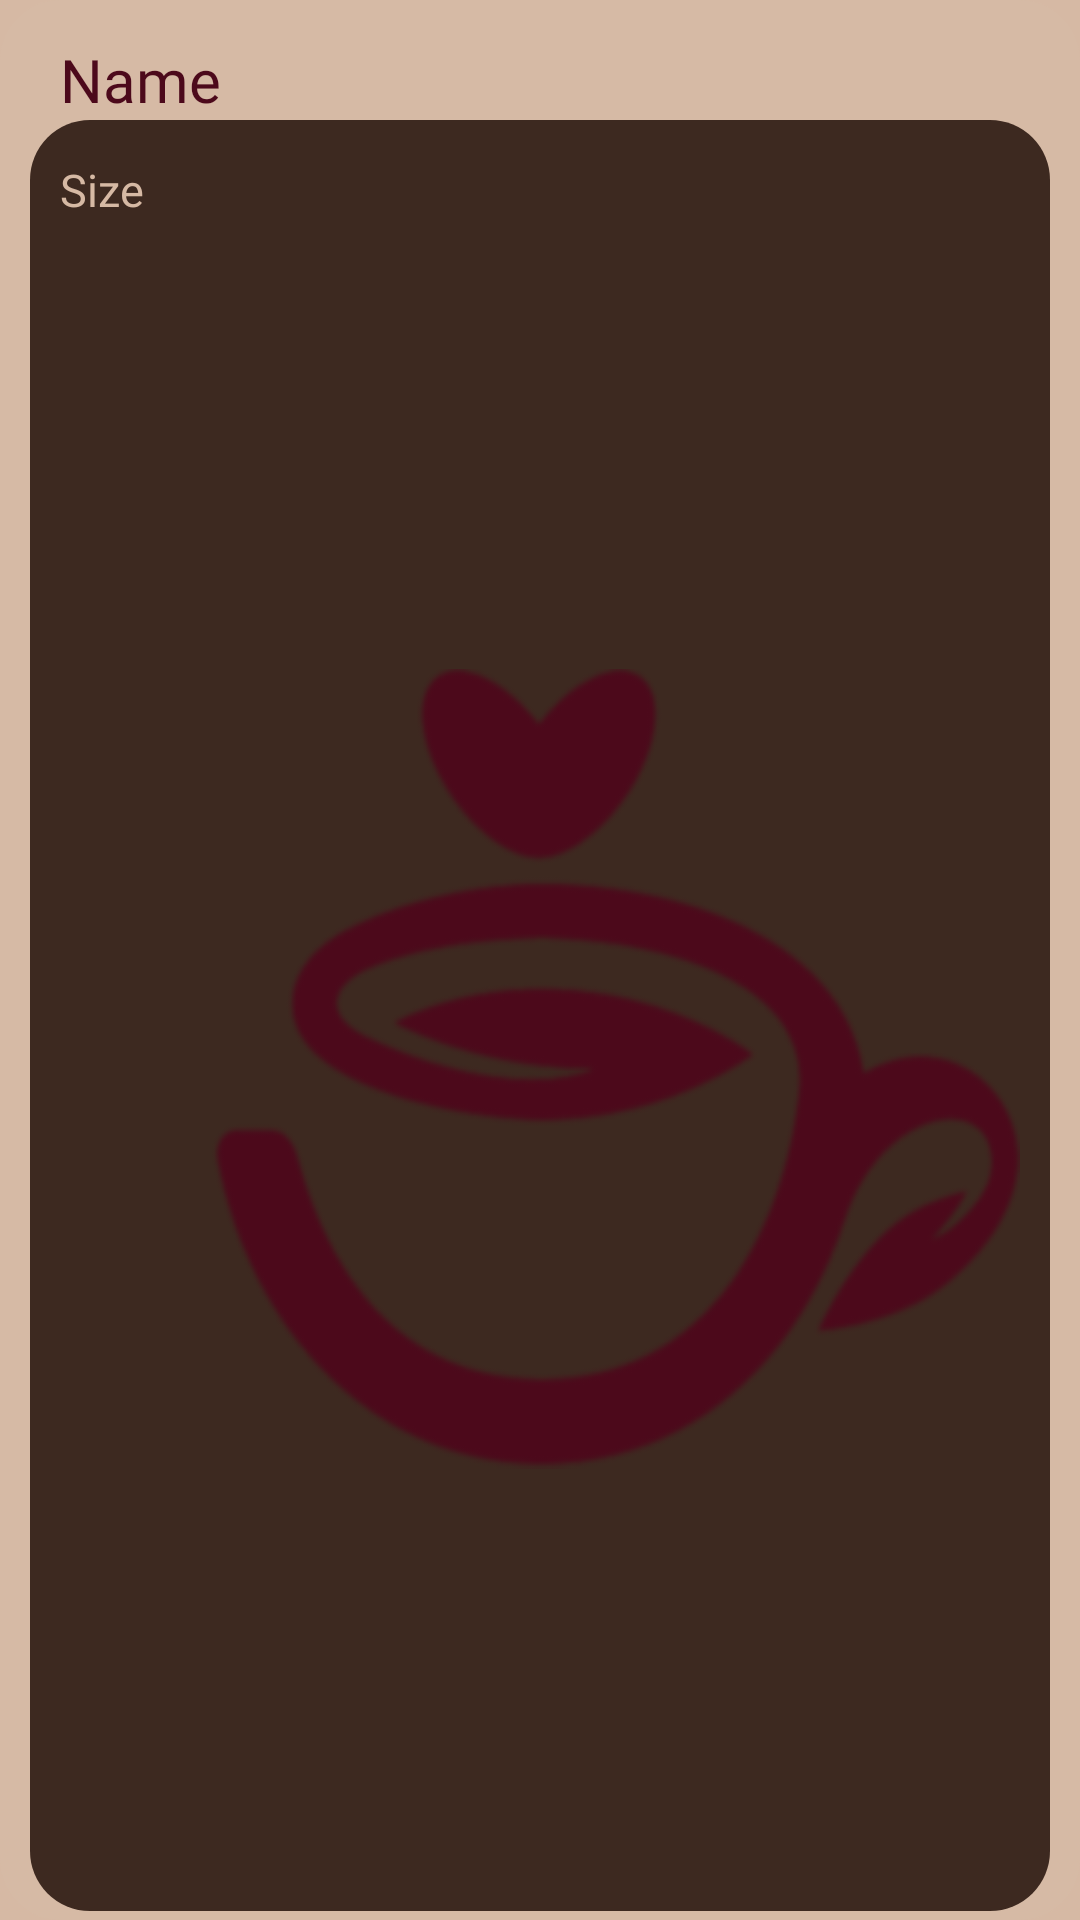

Android layout source for this screen:
<!-- AndroidManifest.xml: application theme AppTheme -->
<!-- res/layout/grid_item.xml -->
<?xml version="1.0" encoding="utf-8"?>

<androidx.constraintlayout.widget.ConstraintLayout
    xmlns:android="http://schemas.android.com/apk/res/android"
    xmlns:app="http://schemas.android.com/apk/res-auto"
    xmlns:tools="http://schemas.android.com/tools"
    android:layout_width="match_parent"
    android:layout_height="match_parent">

    <RelativeLayout
        android:layout_width="wrap_content"
        android:layout_height="wrap_content"
        tools:ignore="MissingConstraints"
        android:background="@drawable/rounded_new_background"
        >

        <TextView
            android:id="@+id/nameDrinkables"
            android:layout_width="wrap_content"
            android:layout_height="wrap_content"
            android:fontFamily="@font/roboto_bold"
            android:textColor="@color/colorAccent"
            android:textSize="20sp"
            app:layout_constraintTop_toTopOf="parent"
            android:layout_marginTop="10dp"
            app:layout_constraintStart_toStartOf="parent"
            android:layout_marginStart="10dp"
            android:layout_alignParentStart="true"
            android:layout_alignParentTop="true"
            android:text="Name"
            />

        <RelativeLayout
            android:id="@+id/extra"
            android:layout_width="wrap_content"
            android:layout_height="wrap_content"
            android:layout_below="@id/nameDrinkables"
            android:background="@drawable/background_coffee"
            tools:ignore="MissingConstraints">

            <TextView
                android:id="@+id/sizeDrinkables"
                android:layout_width="wrap_content"
                android:layout_height="wrap_content"
                android:layout_marginTop="10dp"
                android:fontFamily="@font/roboto_bold"
                android:text="Size"
                android:textColor="@color/colorBackground"
                android:textSize="15sp"
                app:layout_constraintStart_toStartOf="parent"
                app:layout_constraintTop_toTopOf="@id/extra"
                tools:ignore="NotSibling" />


            <ImageView
                android:id="@+id/imageDrinkables"
                android:layout_width="match_parent"
                android:layout_height="match_parent"
                android:layout_below="@id/sizeDrinkables"
                android:layout_marginTop="5dp"
                app:layout_constraintTop_toTopOf="@id/sizeDrinkables"
                android:src="@drawable/ic_launcher_foreground" />

            <TextView
                android:id="@+id/priceDrinkables"
                android:layout_width="wrap_content"
                android:layout_height="wrap_content"
                android:layout_below="@id/imageDrinkables"
                android:layout_alignParentLeft="true"
                android:layout_alignParentEnd="true"
                android:layout_marginTop="50dp"
                android:fontFamily="@font/roboto_bold"
                android:gravity="center"
                android:text="Price"
                android:textColor="@color/colorBackground"
                android:textSize="20sp"
                app:layout_constraintTop_toTopOf="@id/imageDrinkables"

                />
        </RelativeLayout>

    </RelativeLayout>
</androidx.constraintlayout.widget.ConstraintLayout>
<!-- resources referenced by this layout -->
<resources>
  <color name="colorAccent">#4c091b</color>
  <color name="colorBackground">#d6b9a4</color>
  <!-- drawable background_coffee (drawable) -->
  <?xml version="1.0" encoding="utf-8"?>
  
  <shape xmlns:android="http://schemas.android.com/apk/res/android" >
  
      <solid
          android:color="#3d2920"
          />
  
      <padding
          android:left="10dp"
          android:right="10dp"
          android:bottom="3dp"
          android:top="3dp" />
  
      <corners android:radius="20dp" />
  
  </shape>
  <!-- drawable ic_launcher_foreground (drawable) -->
  <layer-list xmlns:android="http://schemas.android.com/apk/res/android"
      android:viewportWidth="108"
      android:viewportHeight="108">
  
      
      <item
          android:drawable="@drawable/dark_logo"
          android:width="54dp"
          android:height="45dp"
          android:gravity="center"
          />
  
  </layer-list>
  <!-- drawable rounded_new_background (drawable) -->
  <?xml version="1.0" encoding="utf-8"?>
  
  <shape xmlns:android="http://schemas.android.com/apk/res/android" >
  
      <solid
          android:color="#D6BAA5"
          />
  
      <padding
          android:left="10dp"
          android:right="10dp"
          android:bottom="3dp"
          android:top="3dp" />
  
      <corners android:radius="20dp" />
  
  </shape>
  <style name="AppTheme" parent="Theme.AppCompat.NoActionBar">
          
          <item name="colorPrimary">@color/colorPrimary</item>
          <item name="colorPrimaryDark">@color/colorPrimaryDark</item>
          <item name="colorAccent">@color/colorAccent</item>
          <item name="android:windowBackground">@color/colorBackground</item>
      </style>
  <!-- drawable dark_logo: png bitmap (drawable, 788682 bytes) -->
  <color name="colorPrimary">#6200EE</color>
  <color name="colorPrimaryDark">#ab9483</color>
</resources>
